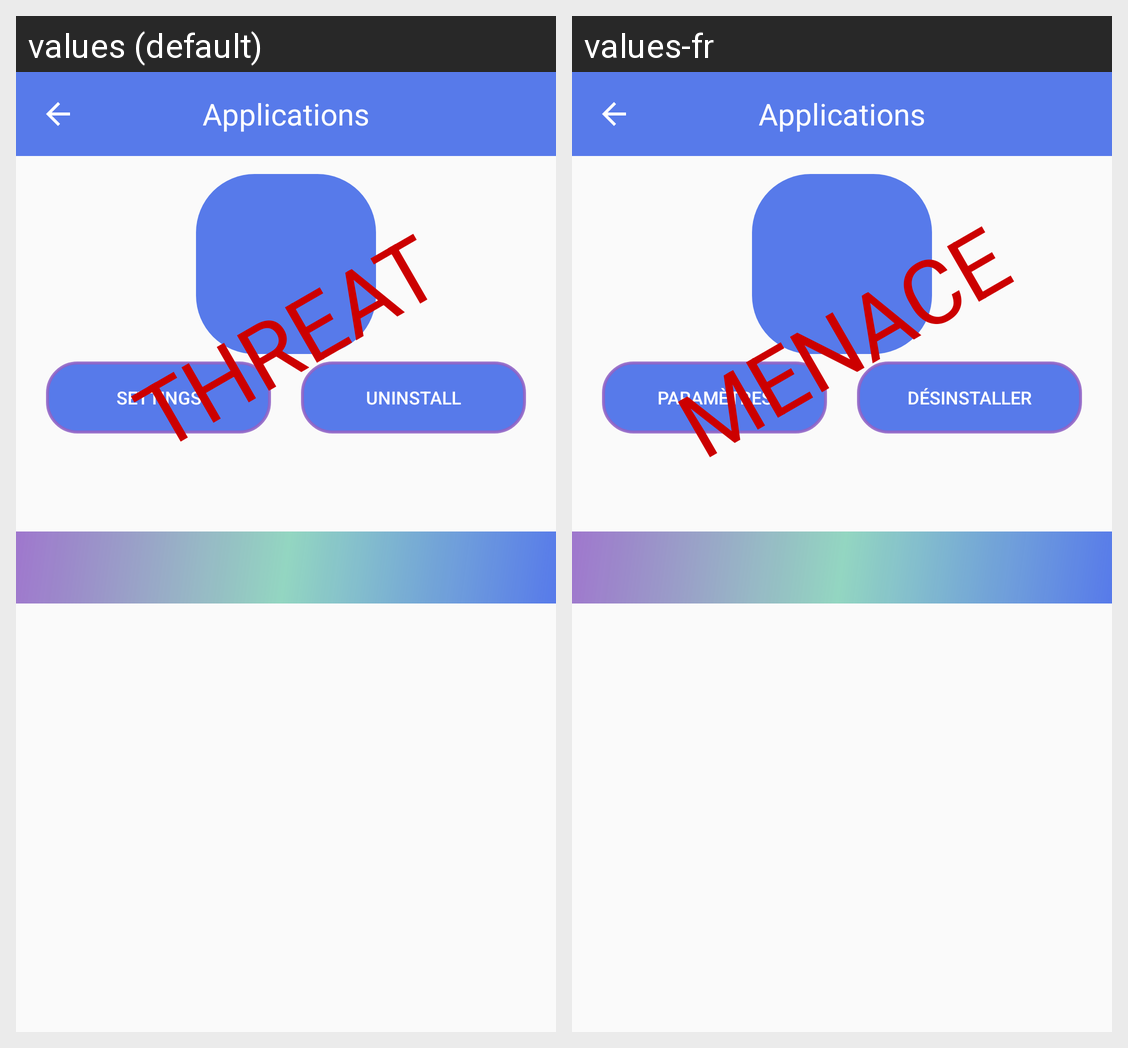

The same Android screen rendered under two of its app's locales, left to right. List the strings drawn on it with the default value and each locale's translation.
Android screen res/layout/activity_app_detail.xml rendered under 2 locales, left to right: values (default), values-fr. Device: Nexus 5 (rendered at 1080×1920; each locale shown at half size, 540×960, under a caption strip naming it); theme AppTheme.
Strings drawn on this screen, with the default value and each locale's value (text and hints the layout hard-codes, and strings that could not be matched under every locale, appear in the picture but are not listed):

threat
  values: THREAT
  values-fr: MENACE

settings
  values: Settings
  values-fr: Paramètres

uninstall
  values: Uninstall
  values-fr: Désinstaller
